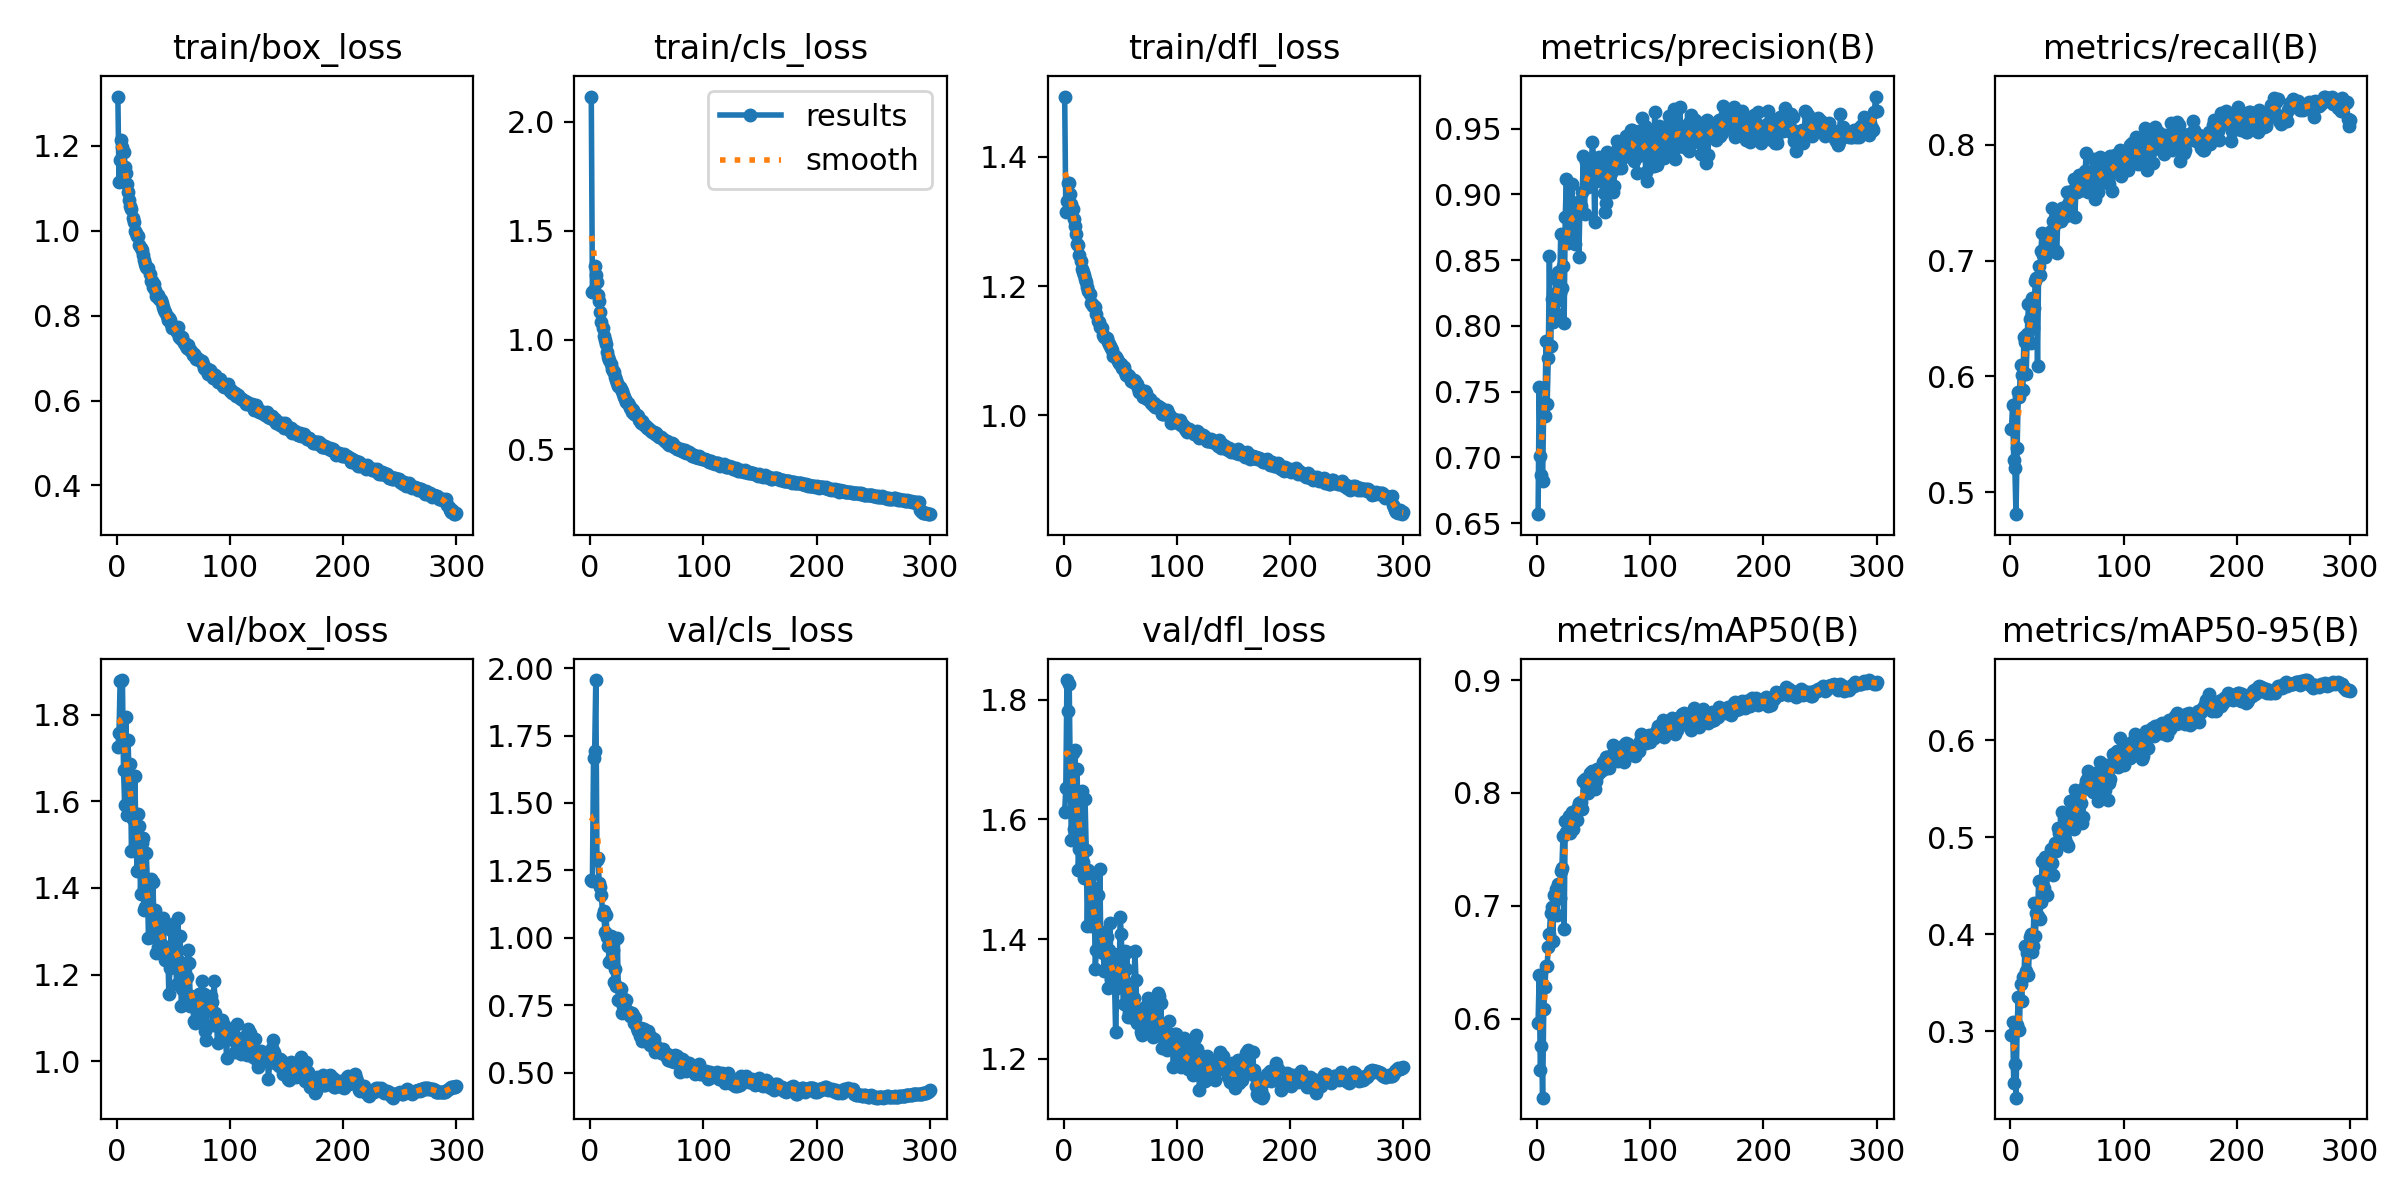

The file beside this chart, header and first rows:
epoch, time, train/box_loss, train/cls_loss, train/dfl_loss, metrics/precision(B), metrics/recall(B), metrics/mAP50(B), metrics/mAP50-95(B), val/box_loss, val/cls_loss, val/dfl_loss, lr/pg0, lr/pg1, lr/pg2
1, 56.04, 1.316, 2.116, 1.493, 0.6569, 0.5549, 0.596, 0.2961, 1.725, 1.213, 1.613, 0.003313, 0.003313, 0.003313
2, 107, 1.115, 1.219, 1.315, 0.7533, 0.5752, 0.6389, 0.3098, 1.758, 1.21, 1.652, 0.006624, 0.006624, 0.006624
3, 156.6, 1.168, 1.229, 1.331, 0.7007, 0.5275, 0.5544, 0.2467, 1.878, 1.666, 1.833, 0.009914, 0.009914, 0.009914
4, 204.8, 1.214, 1.338, 1.359, 0.6868, 0.5206, 0.5762, 0.2664, 1.878, 1.693, 1.78, 0.009901, 0.009901, 0.009901
5, 253.7, 1.198, 1.298, 1.36, 0.6821, 0.4811, 0.5299, 0.2318, 1.88, 1.956, 1.827, 0.009868, 0.009868, 0.009868
6, 302.8, 1.185, 1.264, 1.343, 0.7412, 0.5385, 0.6081, 0.3068, 1.673, 1.287, 1.664, 0.009835, 0.009835, 0.009835
7, 352, 1.151, 1.208, 1.326, 0.7311, 0.5866, 0.6278, 0.3351, 1.591, 1.297, 1.565, 0.009802, 0.009802, 0.009802
8, 400.9, 1.136, 1.18, 1.32, 0.7888, 0.5826, 0.6469, 0.3017, 1.796, 1.202, 1.711, 0.009769, 0.009769, 0.009769
9, 449.4, 1.111, 1.127, 1.303, 0.7404, 0.6103, 0.6471, 0.3486, 1.569, 1.189, 1.584, 0.009736, 0.009736, 0.009736
10, 497.9, 1.092, 1.083, 1.294, 0.7757, 0.6012, 0.6637, 0.3312, 1.74, 1.158, 1.716, 0.009703, 0.009703, 0.009703
11, 546.1, 1.072, 1.056, 1.28, 0.853, 0.5886, 0.6752, 0.3562, 1.642, 1.084, 1.626, 0.00967, 0.00967, 0.00967
12, 594.5, 1.058, 1.018, 1.266, 0.7844, 0.6338, 0.6935, 0.3571, 1.686, 1.101, 1.685, 0.009637, 0.009637, 0.009637
13, 643.1, 1.051, 1.002, 1.263, 0.8208, 0.6295, 0.6988, 0.3879, 1.484, 1.023, 1.515, 0.009604, 0.009604, 0.009604
14, 691.9, 1.031, 0.9801, 1.248, 0.8031, 0.6025, 0.6684, 0.3622, 1.558, 1.085, 1.551, 0.009571, 0.009571, 0.009571
15, 740.3, 1.02, 0.9447, 1.239, 0.8243, 0.637, 0.7092, 0.3804, 1.565, 1.005, 1.562, 0.009538, 0.009538, 0.009538
16, 789.2, 0.9989, 0.9216, 1.227, 0.8181, 0.6626, 0.7085, 0.3583, 1.659, 0.9692, 1.647, 0.009505, 0.009505, 0.009505
17, 839.3, 0.9939, 0.9101, 1.222, 0.8357, 0.6499, 0.7149, 0.3972, 1.512, 0.9118, 1.528, 0.009472, 0.009472, 0.009472
18, 892.4, 0.9882, 0.8881, 1.217, 0.8089, 0.6288, 0.6918, 0.4008, 1.439, 1.008, 1.503, 0.009439, 0.009439, 0.009439
19, 942.2, 0.9872, 0.8661, 1.21, 0.8411, 0.6678, 0.719, 0.3819, 1.571, 0.9272, 1.634, 0.009406, 0.009406, 0.009406
20, 991.4, 0.9667, 0.8589, 1.206, 0.8249, 0.6418, 0.7067, 0.3878, 1.543, 0.9529, 1.549, 0.009373, 0.009373, 0.009373
21, 1042, 0.9589, 0.8526, 1.198, 0.87, 0.6592, 0.7308, 0.4324, 1.386, 0.8349, 1.422, 0.00934, 0.00934, 0.00934
22, 1092, 0.9556, 0.8311, 1.192, 0.8287, 0.6826, 0.7331, 0.3979, 1.504, 0.8831, 1.515, 0.009307, 0.009307, 0.009307
23, 1141, 0.942, 0.8159, 1.188, 0.8455, 0.6846, 0.7619, 0.4218, 1.515, 0.8198, 1.511, 0.009274, 0.009274, 0.009274
24, 1190, 0.9303, 0.8018, 1.174, 0.8023, 0.609, 0.6795, 0.4185, 1.348, 0.9991, 1.422, 0.009241, 0.009241, 0.009241
25, 1239, 0.923, 0.7902, 1.172, 0.8826, 0.6956, 0.7754, 0.4551, 1.355, 0.7701, 1.428, 0.009208, 0.009208, 0.009208
26, 1288, 0.9146, 0.7832, 1.169, 0.9119, 0.6879, 0.7651, 0.4161, 1.481, 0.8126, 1.509, 0.009175, 0.009175, 0.009175
27, 1336, 0.9118, 0.7733, 1.169, 0.8631, 0.7084, 0.7669, 0.4334, 1.419, 0.8087, 1.485, 0.009142, 0.009142, 0.009142
28, 1385, 0.9124, 0.7651, 1.167, 0.8738, 0.724, 0.7792, 0.4758, 1.284, 0.7215, 1.35, 0.009109, 0.009109, 0.009109
29, 1435, 0.8973, 0.7508, 1.157, 0.8671, 0.7052, 0.7647, 0.475, 1.286, 0.7457, 1.383, 0.009076, 0.009076, 0.009076
30, 1484, 0.8819, 0.7406, 1.145, 0.8824, 0.7077, 0.7744, 0.4474, 1.421, 0.7729, 1.474, 0.009043, 0.009043, 0.009043
31, 1533, 0.8811, 0.7295, 1.144, 0.9081, 0.7035, 0.7827, 0.4793, 1.291, 0.7392, 1.38, 0.00901, 0.00901, 0.00901
32, 1582, 0.8673, 0.7159, 1.136, 0.8744, 0.7122, 0.7684, 0.441, 1.413, 0.7682, 1.517, 0.008977, 0.008977, 0.008977
33, 1632, 0.875, 0.71, 1.137, 0.8916, 0.7074, 0.783, 0.4763, 1.293, 0.722, 1.385, 0.008944, 0.008944, 0.008944
34, 1683, 0.8596, 0.7035, 1.134, 0.8625, 0.724, 0.7821, 0.4696, 1.349, 0.7239, 1.412, 0.008911, 0.008911, 0.008911
35, 1732, 0.8457, 0.6885, 1.124, 0.8921, 0.708, 0.7757, 0.4807, 1.25, 0.7115, 1.377, 0.008878, 0.008878, 0.008878
36, 1781, 0.8495, 0.6877, 1.121, 0.8944, 0.7253, 0.7872, 0.4884, 1.263, 0.7119, 1.348, 0.008845, 0.008845, 0.008845
37, 1830, 0.8397, 0.6708, 1.121, 0.8527, 0.7456, 0.7912, 0.4738, 1.319, 0.7206, 1.387, 0.008812, 0.008812, 0.008812
38, 1879, 0.8387, 0.6778, 1.119, 0.8916, 0.7339, 0.7865, 0.4617, 1.331, 0.7127, 1.404, 0.008779, 0.008779, 0.008779
39, 1928, 0.8359, 0.6588, 1.113, 0.8909, 0.7312, 0.792, 0.494, 1.27, 0.6844, 1.319, 0.008746, 0.008746, 0.008746
40, 1977, 0.8306, 0.6618, 1.11, 0.902, 0.7084, 0.7861, 0.4857, 1.309, 0.7034, 1.381, 0.008713, 0.008713, 0.008713
41, 2027, 0.8216, 0.6583, 1.107, 0.9289, 0.7069, 0.8107, 0.4937, 1.331, 0.6646, 1.426, 0.00868, 0.00868, 0.00868
42, 2076, 0.8139, 0.6505, 1.104, 0.885, 0.7408, 0.8121, 0.5096, 1.257, 0.656, 1.333, 0.008647, 0.008647, 0.008647
43, 2127, 0.808, 0.6353, 1.101, 0.9243, 0.7363, 0.8085, 0.5043, 1.234, 0.6597, 1.342, 0.008614, 0.008614, 0.008614
44, 2176, 0.7995, 0.6331, 1.092, 0.9197, 0.7434, 0.8121, 0.506, 1.261, 0.6366, 1.372, 0.008581, 0.008581, 0.008581
45, 2225, 0.7894, 0.621, 1.092, 0.9059, 0.7339, 0.8001, 0.509, 1.264, 0.6639, 1.331, 0.008548, 0.008548, 0.008548
46, 2274, 0.7947, 0.6274, 1.091, 0.9111, 0.7458, 0.8061, 0.5264, 1.155, 0.6177, 1.244, 0.008515, 0.008515, 0.008515
47, 2326, 0.7905, 0.6196, 1.088, 0.9106, 0.738, 0.818, 0.5185, 1.215, 0.6273, 1.319, 0.008482, 0.008482, 0.008482
48, 2478, 0.7815, 0.6084, 1.084, 0.9237, 0.7404, 0.8181, 0.4985, 1.302, 0.6615, 1.375, 0.008449, 0.008449, 0.008449
49, 2532, 0.7706, 0.6036, 1.08, 0.9394, 0.7395, 0.8193, 0.5169, 1.227, 0.6156, 1.322, 0.008416, 0.008416, 0.008416
50, 2582, 0.7738, 0.5985, 1.079, 0.9279, 0.7595, 0.8162, 0.4929, 1.317, 0.6447, 1.438, 0.008383, 0.008383, 0.008383
51, 2648, 0.7713, 0.5979, 1.079, 0.8789, 0.7493, 0.8037, 0.4911, 1.301, 0.6553, 1.408, 0.00835, 0.00835, 0.00835
52, 2706, 0.7655, 0.5932, 1.074, 0.9217, 0.7395, 0.8106, 0.5152, 1.217, 0.6286, 1.324, 0.008317, 0.008317, 0.008317
53, 2772, 0.7614, 0.586, 1.074, 0.9181, 0.7525, 0.821, 0.537, 1.179, 0.6024, 1.292, 0.008284, 0.008284, 0.008284
54, 2836, 0.7725, 0.5849, 1.068, 0.9232, 0.7411, 0.8171, 0.51, 1.33, 0.6311, 1.381, 0.008251, 0.008251, 0.008251
55, 2885, 0.7495, 0.5796, 1.062, 0.9285, 0.7607, 0.8203, 0.5166, 1.231, 0.6095, 1.35, 0.008218, 0.008218, 0.008218
56, 2935, 0.7503, 0.5789, 1.062, 0.9103, 0.7707, 0.8195, 0.5083, 1.289, 0.6256, 1.379, 0.008185, 0.008185, 0.008185
57, 2985, 0.744, 0.569, 1.063, 0.9226, 0.7379, 0.8198, 0.5485, 1.127, 0.5755, 1.27, 0.008152, 0.008152, 0.008152
58, 3034, 0.7496, 0.5713, 1.06, 0.9237, 0.7636, 0.8275, 0.5283, 1.168, 0.5984, 1.278, 0.008119, 0.008119, 0.008119
59, 3082, 0.7352, 0.5641, 1.057, 0.901, 0.7592, 0.8212, 0.5343, 1.201, 0.5911, 1.296, 0.008086, 0.008086, 0.008086
60, 3131, 0.7362, 0.5601, 1.053, 0.8865, 0.7702, 0.824, 0.5298, 1.217, 0.5797, 1.315, 0.008053, 0.008053, 0.008053
... 240 more rows
